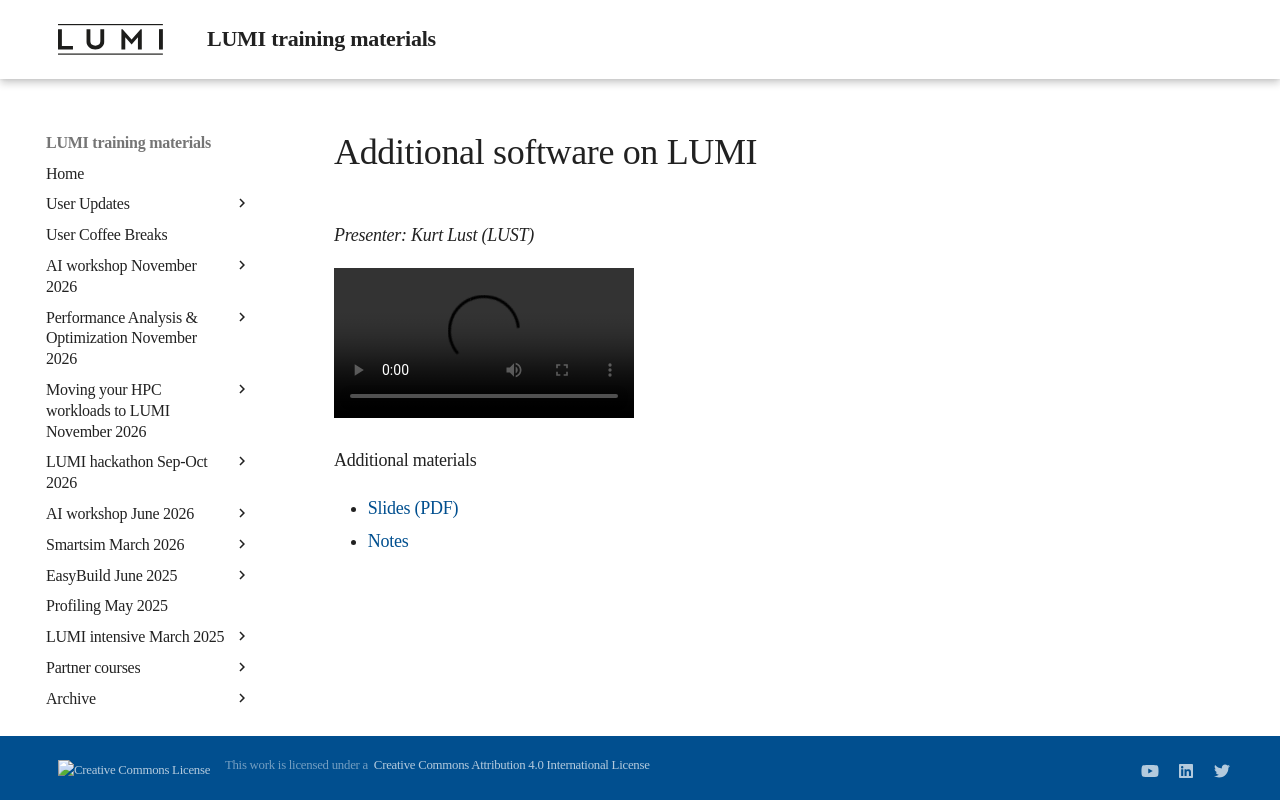

repository: Lumi-supercomputer/LUMI-training-materials · page: 4day-20230214/video_09_LUMI_Software_Stack/index.html · generator: mkdocs

# Additional software on LUMI

*Presenter: Kurt Lust (LUST)*

<video src="https://462000265.lumidata.eu/4day-20230214/recordings/09_LUMI_Software_Stack.mp4" controls="controls">
</video>

Additional materials

-   [Slides (PDF)](https://462000265.lumidata.eu/4day-20230214/files/LUMI-Software-20230215.pdf)
-   [Notes](software_stacks.md)
